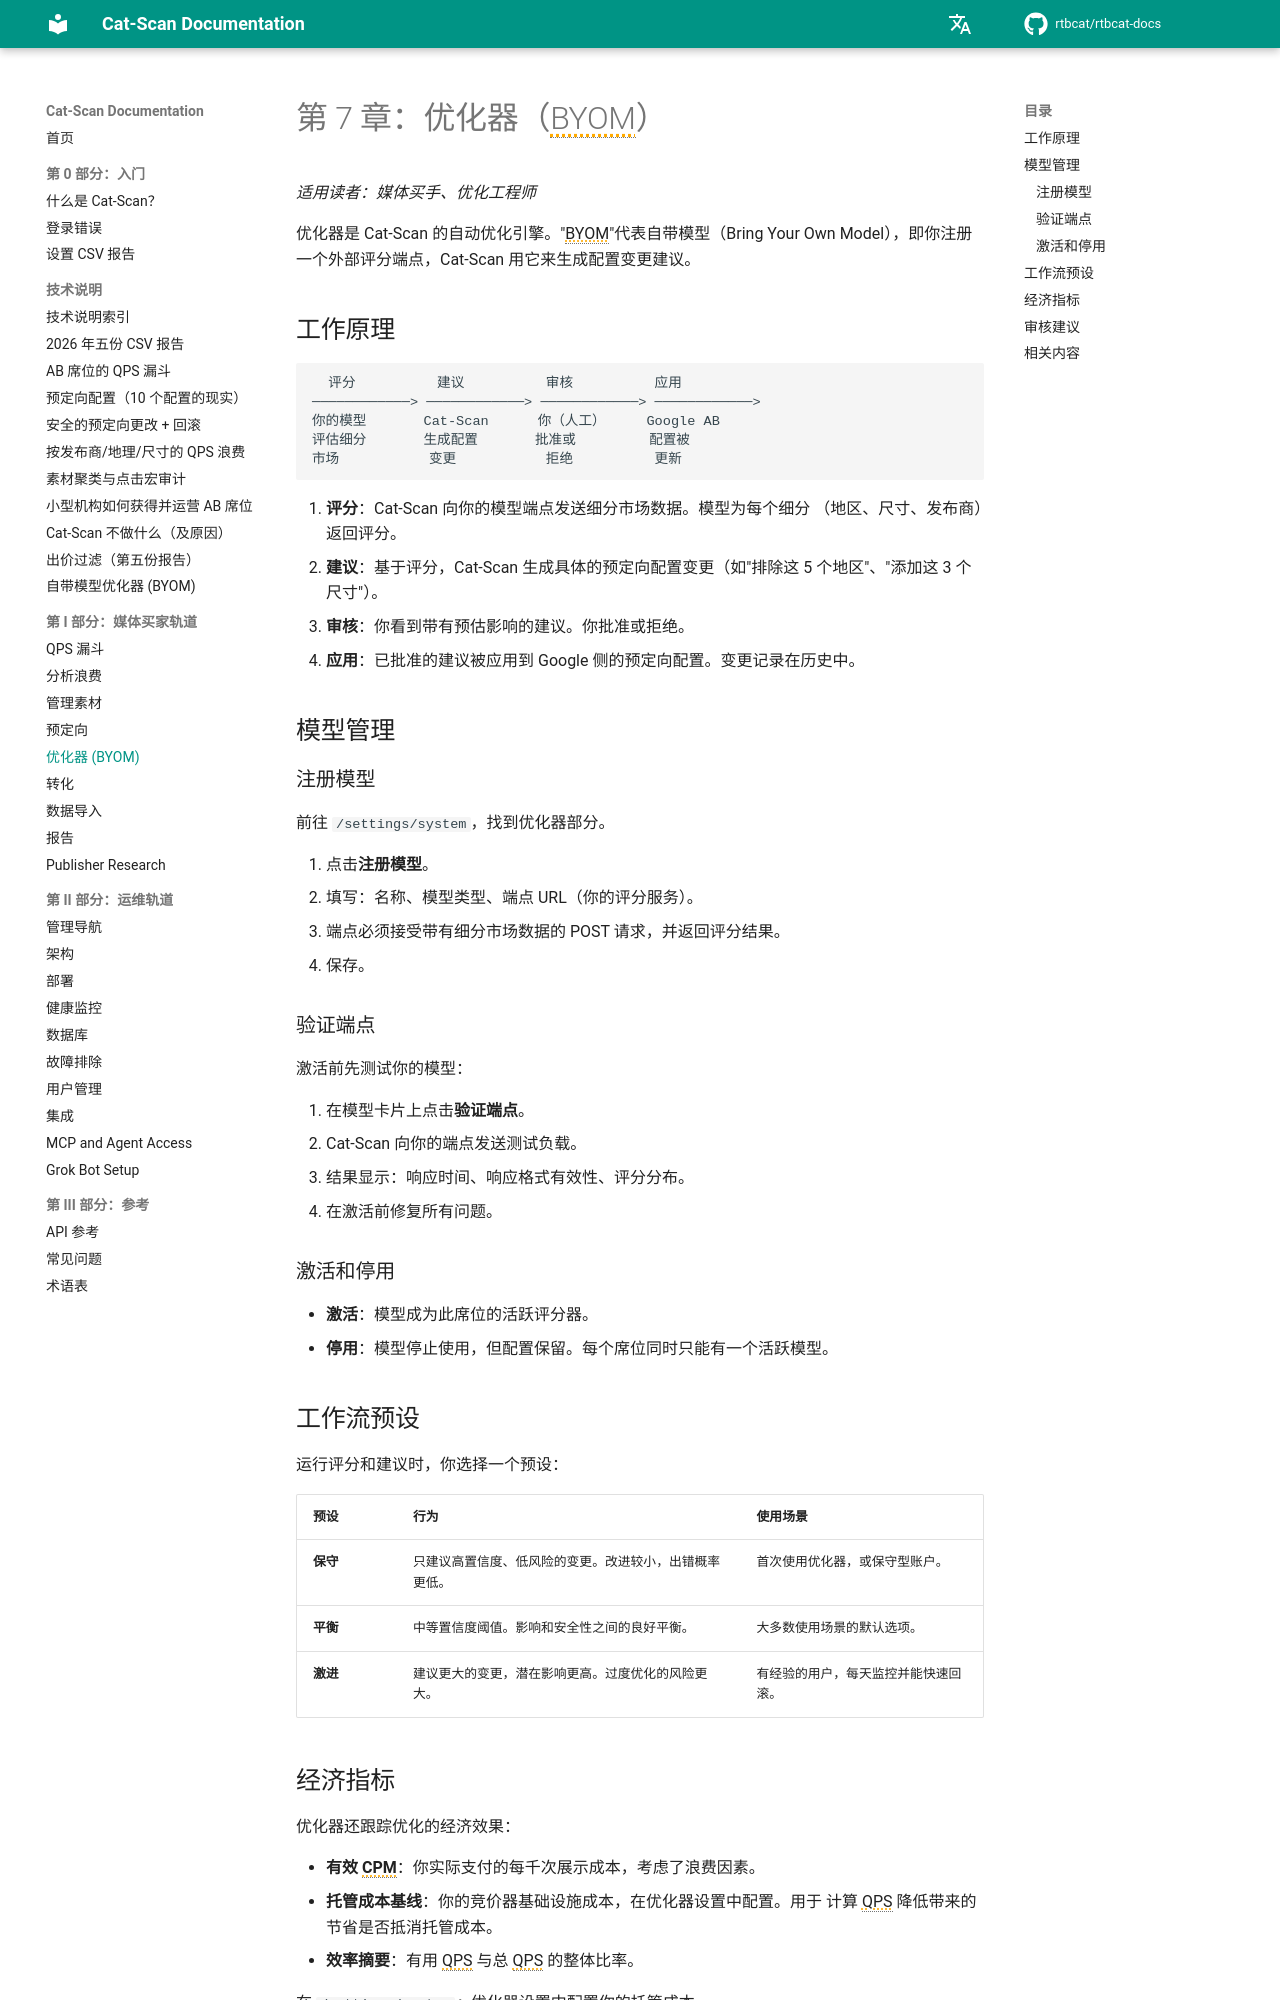

repository: rtbcat/rtbcat-docs · page: zh/07-optimizer/index.html · generator: mkdocs

# 第 7 章：优化器（BYOM）

*适用读者：媒体买手、优化工程师*

优化器是 Cat-Scan 的自动优化引擎。"BYOM"代表自带模型（Bring Your Own
Model），即你注册一个外部评分端点，Cat-Scan 用它来生成配置变更建议。

## 工作原理

```
  评分          建议          审核          应用
────────────> ────────────> ────────────> ────────────>
你的模型       Cat-Scan      你（人工）     Google AB
评估细分       生成配置       批准或         配置被
市场           变更           拒绝          更新
```

1. **评分**：Cat-Scan 向你的模型端点发送细分市场数据。模型为每个细分
   （地区、尺寸、发布商）返回评分。
2. **建议**：基于评分，Cat-Scan 生成具体的预定向配置变更（如"排除这
   5 个地区"、"添加这 3 个尺寸"）。
3. **审核**：你看到带有预估影响的建议。你批准或拒绝。
4. **应用**：已批准的建议被应用到 Google 侧的预定向配置。变更记录在历史中。

## 模型管理

### 注册模型

前往 `/settings/system`，找到优化器部分。

1. 点击**注册模型**。
2. 填写：名称、模型类型、端点 URL（你的评分服务）。
3. 端点必须接受带有细分市场数据的 POST 请求，并返回评分结果。
4. 保存。

### 验证端点

激活前先测试你的模型：

1. 在模型卡片上点击**验证端点**。
2. Cat-Scan 向你的端点发送测试负载。
3. 结果显示：响应时间、响应格式有效性、评分分布。
4. 在激活前修复所有问题。

### 激活和停用

- **激活**：模型成为此席位的活跃评分器。
- **停用**：模型停止使用，但配置保留。每个席位同时只能有一个活跃模型。

## 工作流预设

运行评分和建议时，你选择一个预设：

| 预设 | 行为 | 使用场景 |
|------|------|---------|
| **保守** | 只建议高置信度、低风险的变更。改进较小，出错概率更低。 | 首次使用优化器，或保守型账户。 |
| **平衡** | 中等置信度阈值。影响和安全性之间的良好平衡。 | 大多数使用场景的默认选项。 |
| **激进** | 建议更大的变更，潜在影响更高。过度优化的风险更大。 | 有经验的用户，每天监控并能快速回滚。 |
